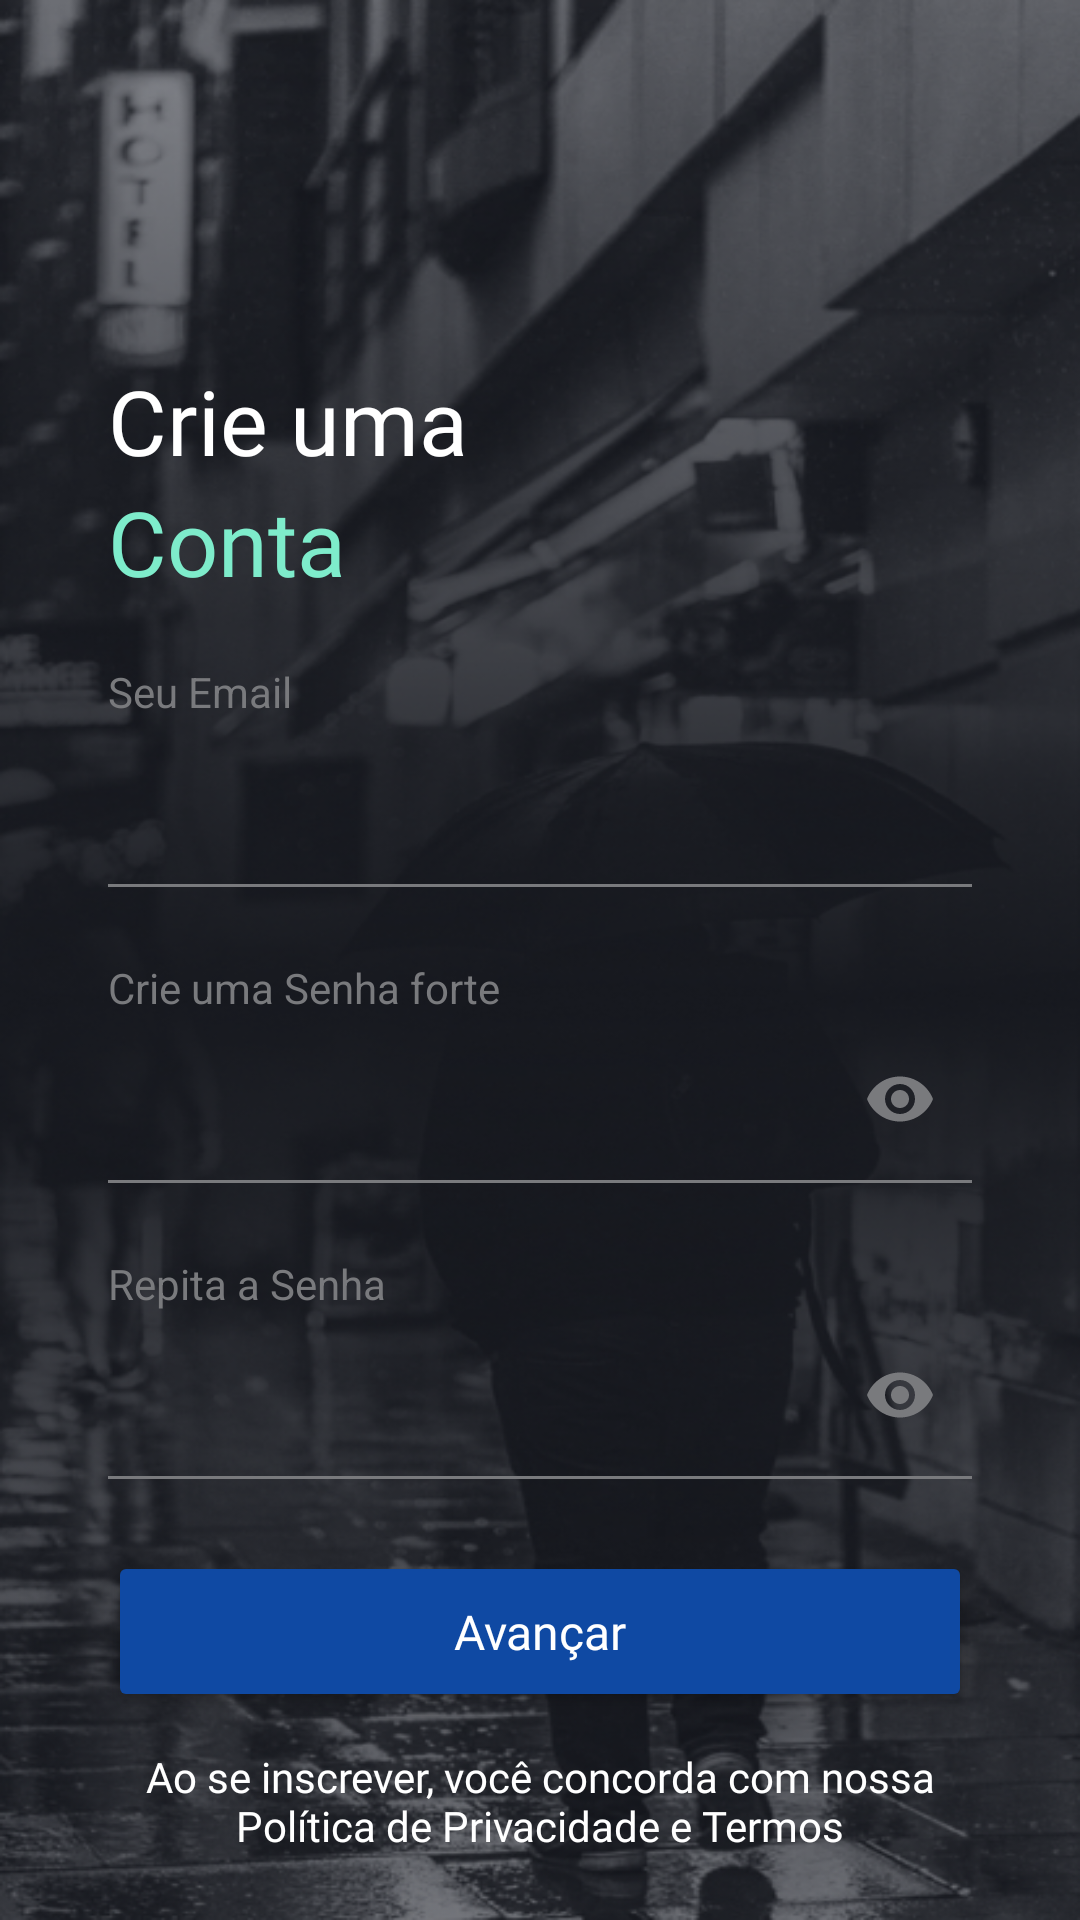

This screen was rendered from an Android layout file. Write that file and the resources it references.
<!-- AndroidManifest.xml: application theme GeneralNoTitle -->
<!-- res/layout/fragment_sign_up.xml -->
<?xml version="1.0" encoding="utf-8"?>
<androidx.constraintlayout.widget.ConstraintLayout xmlns:android="http://schemas.android.com/apk/res/android"
    xmlns:app="http://schemas.android.com/apk/res-auto"
    xmlns:tools="http://schemas.android.com/tools"
    android:layout_width="match_parent"
    android:layout_height="match_parent"
    tools:context=".ui.fragment.SignUpFrag"
    android:background="@drawable/sign_up_bg"
    >


    <LinearLayout
        android:id="@+id/linearLayout2"
        android:layout_width="wrap_content"
        android:layout_height="wrap_content"
        android:layout_marginStart="36dp"
        android:layout_marginTop="120dp"
        android:orientation="vertical"
        app:layout_constraintStart_toStartOf="parent"
        app:layout_constraintTop_toTopOf="parent">

        <TextView
            android:id="@+id/textView8"
            style="@style/fontTitleIntro"
            android:layout_width="wrap_content"
            android:layout_height="wrap_content"
            android:text="Crie uma"
            android:textColor="#FFFFFF" />

        <TextView
            android:id="@+id/textView10"
            style="@style/fontTitleIntro"
            android:layout_width="wrap_content"
            android:layout_height="wrap_content"
            android:text="Conta"
            android:textColor="#7EECCB" />

    </LinearLayout>

    <LinearLayout
        android:id="@+id/linearLayout3"
        android:layout_width="match_parent"
        android:layout_height="wrap_content"
        android:layout_marginStart="36dp"
        android:layout_marginTop="34dp"
        android:layout_marginEnd="36dp"
        android:layout_marginBottom="36dp"
        android:orientation="vertical"
        app:layout_constraintBottom_toBottomOf="parent"
        app:layout_constraintEnd_toEndOf="parent"
        app:layout_constraintStart_toStartOf="parent"
        app:layout_constraintTop_toBottomOf="@+id/linearLayout2">

        <LinearLayout
            android:layout_width="match_parent"
            android:layout_height="match_parent"
            android:orientation="vertical">

            <TextView
                android:id="@+id/textView11"
                android:layout_width="match_parent"
                android:layout_height="wrap_content"
                android:text="Seu Email"
                android:textColor="@color/titleFields" />


            <com.google.android.material.textfield.TextInputLayout
                android:id="@+id/filledTextField"
                style="@style/textInputLayout"
                android:layout_width="match_parent"
                android:layout_height="wrap_content">


                <EditText
                    android:id="@+id/editTextTextEmailAddress"
                    android:layout_width="match_parent"
                    android:layout_height="wrap_content"
                    android:background="#006C6C6C"
                    android:ems="10"
                    android:inputType="textEmailAddress"

                    />


            </com.google.android.material.textfield.TextInputLayout>
        </LinearLayout>

        <LinearLayout
            android:layout_width="match_parent"
            android:layout_height="wrap_content"
            android:layout_marginTop="24dp"
            android:orientation="vertical">

            <TextView
                android:layout_width="match_parent"
                android:layout_height="wrap_content"
                android:text="Crie uma Senha forte"
                android:textColor="#797A7D " />


            <com.google.android.material.textfield.TextInputLayout
                style="@style/textInputLayout"
                android:layout_width="match_parent"
                android:layout_height="wrap_content"
                app:endIconMode="password_toggle"
                app:endIconTint="#797A7D"

                >


                <EditText
                    android:layout_width="match_parent"
                    android:layout_height="wrap_content"
                    android:background="#006C6C6C"
                    android:ems="10"

                    android:inputType="textPassword" />


            </com.google.android.material.textfield.TextInputLayout>
        </LinearLayout>

        <LinearLayout
            android:layout_width="match_parent"
            android:layout_height="wrap_content"
            android:layout_marginTop="24dp"
            android:orientation="vertical">

            <TextView
                android:layout_width="match_parent"
                android:layout_height="wrap_content"
                android:text="Repita a Senha"
                android:textColor="#797A7D " />


            <com.google.android.material.textfield.TextInputLayout
                style="@style/textInputLayout"
                android:layout_width="match_parent"
                android:layout_height="wrap_content"
                app:endIconMode="password_toggle"
                app:endIconTint="#797A7D"

                >


                <EditText
                    android:layout_width="match_parent"
                    android:layout_height="wrap_content"
                    android:background="#006C6C6C"
                    android:ems="10"

                    android:inputType="textPassword" />


            </com.google.android.material.textfield.TextInputLayout>
        </LinearLayout>

        <Button
            android:id="@+id/next_bt_siginUp"
            style="@style/bt16FontS"
            android:layout_width="match_parent"
            android:layout_height="wrap_content"
            android:layout_marginTop="24dp"
            android:backgroundTint="@color/buttonDefault1"
            android:text="Avançar" />

        <TextView
            android:id="@+id/textView9"
            style="@style/fontBodyIntroSub"
            android:layout_width="match_parent"
            android:layout_height="wrap_content"
            android:layout_marginTop="12dp"
            android:maxLength="200"
            android:text="@string/termsShort"
            android:textAlignment="center"
            android:textColor="#FFFFFF" />

    </LinearLayout>

</androidx.constraintlayout.widget.ConstraintLayout>
<!-- resources referenced by this layout -->
<resources>
  <color name="buttonDefault1">#0F49A3</color>
  <color name="titleFields">#797A7D</color>
  <!-- drawable sign_up_bg: png bitmap (drawable-v24, 385742 bytes) -->
  <string name="termsShort">Ao se inscrever, você concorda com nossa Política de Privacidade e Termos</string>
  <style name="bt16FontS" parent="btWithIcon16FontM">
          <item name="android:fontFamily">@font/inter_light</item>
      </style>
  <style name="fontBodyIntroSub" parent="Widget.MaterialComponents.TextView">
          <item name="android:fontFamily">@font/inter_regular</item>
          <item name="android:textSize">14sp</item>
          <item name="android:maxLength">70</item>
      </style>
  <style name="fontTitleIntro" parent="Widget.MaterialComponents.TextView">
          <item name="android:fontFamily">@font/inter_semibold</item>
          <item name="android:textSize">30sp</item>
          <item name="android:maxLength">20</item>
  
      </style>
  <style name="textInputLayout" parent="Widget.MaterialComponents.TextInputLayout.FilledBox">
          <item name="boxStrokeWidth">1dp</item>
          <item name="boxStrokeColor">@color/white</item>
  
  
      </style>
  <style name="GeneralNoTitle" parent="Theme.MaterialComponents.DayNight.NoActionBar">
          <item name="colorPrimary">@color/colorPrimary</item>
          <item name="colorPrimaryDark">@color/colorPrimaryDark</item>
          <item name="colorAccent">@color/colorAccent</item>
          <item name="android:textColorPrimary">@color/textColor</item>
          <item name="android:textColorSecondary">@color/textColor</item>
          <item name="android:textColorTertiary">@color/textColor</item>
      </style>
  <style name="btWithIcon16FontM" parent="button">
          <item name="android:backgroundTint">#4869D4</item>
          <item name="android:fontFamily">@font/inter_medium</item>
          <item name="android:padding">16dp</item>
          <item name="android:paddingEnd">24dp</item>
          <item name="android:paddingStart">24dp</item>
          <item name="android:textAllCaps">false</item>
          <item name="android:textColor">#FFFFFF</item>
          <item name="android:textSize">16sp</item>
          <item name="iconGravity">textStart</item>
          <item name="iconPadding">24dp</item>
          <item name="iconTint">#FFFFFF</item>
      </style>
  <color name="white">#ffffff</color>
  <color name="colorPrimary">#7EECCB</color>
  <color name="colorPrimaryDark">#00796B</color>
  <color name="colorAccent">#03DAC5</color>
  <color name="textColor">#000000</color>
  <style name="button">
          <item name="rippleColor">@color/white</item>
          <item name="android:minWidth">50dp</item>
          <item name="android:minHeight">50dp</item>
      </style>
</resources>
